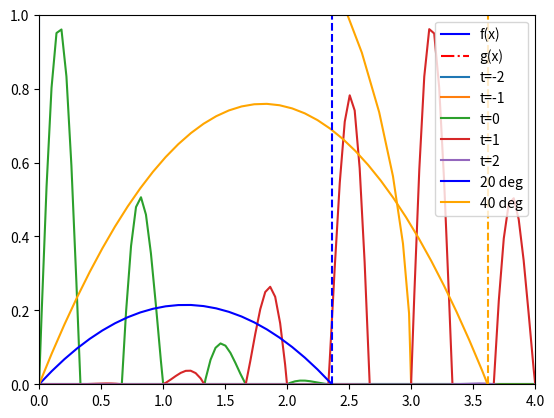

Reproduce this figure in Python.
import numpy as np

### BEGIN SOLUTION
t = np.arange(0, 6.5, 0.5)
cos_squared = np.cos(t)**2
### END SOLUTION

import numpy.testing as npt

print(cos_squared)

assert len(cos_squared) == 13
assert type(cos_squared) is np.ndarray

### BEGIN HIDDEN TESTS
cos2_correct = np.array([1.0,         0.77015115, 0.29192658, 0.00500375, 0.17317819, 0.64183109,
 0.98008514, 0.87695113, 0.42724998, 0.04443487, 0.08046424, 0.50221285,
 0.92192698])

npt.assert_allclose(cos_squared, cos2_correct, atol=1e-6)
### END HIDDEN TESTS

import numpy as np

### BEGIN SOLUTION
two_array = np.ones(20) * 2
twenty_array = np.ones(20) * 20
length_40_array = np.concatenate((two_array, twenty_array))
### END SOLUTION

import numpy.testing as npt

print(length_40_array)

assert len(length_40_array) == 40
assert type(length_40_array) is np.ndarray

### BEGIN HIDDEN TESTS
npt.assert_allclose(length_40_array[:20], np.ones(20) * 2)
npt.assert_allclose(length_40_array[20:], np.ones(20) * 20)
### END HIDDEN TESTS

import numpy as np

def triple_product(a,b,c):
    ### BEGIN SOLUTION
    cross = np.cross(b,c)
    triple = np.dot(a,cross)

    return np.abs(triple)
    ### END SOLUTION

import numpy.testing as npt

# First test: a cube!  Volume should be 1.
a = [1,0,0]
b = [0,1,0]
c = [0,0,1]

print(triple_product(a,b,c))
npt.assert_allclose(triple_product(a,b,c), 1)

# Second test: a rectangular prism!  Volume should be 4.
a = [2,0,0]
b = [0,2,0]
c = [0,0,1]

print(triple_product(a,b,c))
npt.assert_allclose(triple_product(a,b,c), 4)

# Third test: all angles are 45 degrees, a "rhombohedron" with unit side length
# Volume should be 0.455090, to six digits - used formula from Wikipedia.
a = [1,0,0]
b = [0.70710678, 0.70710678, 0.        ]
c = [0.70710678, 0.29289322, 0.64359425]

print(triple_product(a,b,c))
npt.assert_allclose(triple_product(a,b,c), 0.455090, atol=1e-6)

import numpy as np

photo_stop_volts = np.array([-3.12, -2.46, -1.62, -3.23])

### BEGIN SOLUTION
# f in THz --> convert to Hz --> multiply by h in eV * s
hf = 1590 * 1e12 * 4.136 * 1e-15
print(hf)

# Work function using the formula above.
# No conversion needed: photo_stop_volts * e is already in electron-volts!
photo_work_functions = photo_stop_volts + hf
print(photo_work_functions)
### END SOLUTION

import numpy.testing as npt

print("Work functions: ", photo_work_functions)

assert len(photo_work_functions) == 4
assert type(photo_work_functions) is np.ndarray

### BEGIN HIDDEN TESTS
npt.assert_allclose(photo_work_functions, np.array([3.46, 4.12, 4.96, 3.35]), atol=1e-2)
### END HIDDEN TESTS

def mean_std_error(x):
    ### BEGIN SOLUTION
    N = len(x)

    mu = np.mean(x)
    s = np.std(x, ddof=1)

    return np.array([mu, s, s/np.sqrt(N)])
    ### END SOLUTION


import numpy.testing as npt

x1_test = np.array([1, 0, -1])
npt.assert_allclose(mean_std_error(x1_test), np.array([0.0, 1.0, 0.577]), atol=1e-2)

### BEGIN HIDDEN TESTS
x2_test = np.array([-3, -1, 0, 1, 2])
npt.assert_allclose(mean_std_error(x2_test), np.array([-0.20, 1.92, 0.86]), atol=1e-2)
### END HIDDEN TESTS

import numpy as np
import matplotlib.pyplot as plt

### BEGIN SOLUTION
x = np.linspace(-2,2,50)
f = np.exp(x/2) + np.cos(2*x) + 0.1 * x**3
g = np.exp(x/2)

plt.plot(x,f,color='blue', label='f(x)')
plt.plot(x,g,color='red',linestyle='-.', label='g(x)')
plt.legend()
### END SOLUTION

import numpy as np
import matplotlib.pyplot as plt

### BEGIN SOLUTION
t = np.linspace(0, 2*np.pi, 50)
ellipse_x = 1 + 2*np.cos(t)
ellipse_y = 1.5 * np.sin(t)

plt.plot(ellipse_x, ellipse_y, color='orange')
# Draw axes to make it look a little nicer
plt.axhline(0)
plt.axvline(0)
plt.xlim(-3,3)
plt.ylim(-3,3)
### END SOLUTION

import matplotlib.pyplot as plt
import numpy as np

def plot_wave_packet(x, t):
    ### BEGIN SOLUTION
    u = (x-3*t)
    y = np.exp(-u**2) * np.sin(3*np.pi*(x-3*t))

    plt.plot(x,y, label='t={:d}'.format(t))
    plt.legend(bbox_to_anchor=(1.3,1.1))
    
### END SOLUTION

x = np.linspace(-10,10,500)
plot_wave_packet(x,-2)
plot_wave_packet(x,-1)
plot_wave_packet(x,0)
plot_wave_packet(x,1)
plot_wave_packet(x,2)


import numpy as np
import matplotlib.pyplot as plt

g = 9.8  # m/s^2
v0 = 6.0 # m/s
### BEGIN SOLUTION

x = np.linspace(0,5,50)
def traj(x, v, th):
    return x*np.tan(th) - g*x**2 / (2*v**2 * np.cos(th)**2)
def R(x, v, th):
    return v**2 *np.sin(2*th) / g

theta_20 = 20 * np.pi/180
theta_45 = 40 * np.pi/180

plt.plot(x, traj(x,v0,theta_20), color='blue', label='20 deg')
plt.plot(x, traj(x,v0,theta_45), color='orange', label='40 deg')

plt.vlines(R(x,v0,theta_20),  0, 1, color='blue', linestyle='--')
plt.vlines(R(x,v0,theta_45),  0, 1, color='orange', linestyle='--')

plt.xlim(0,4)
plt.ylim(0,1)

plt.legend()
### END SOLUTION